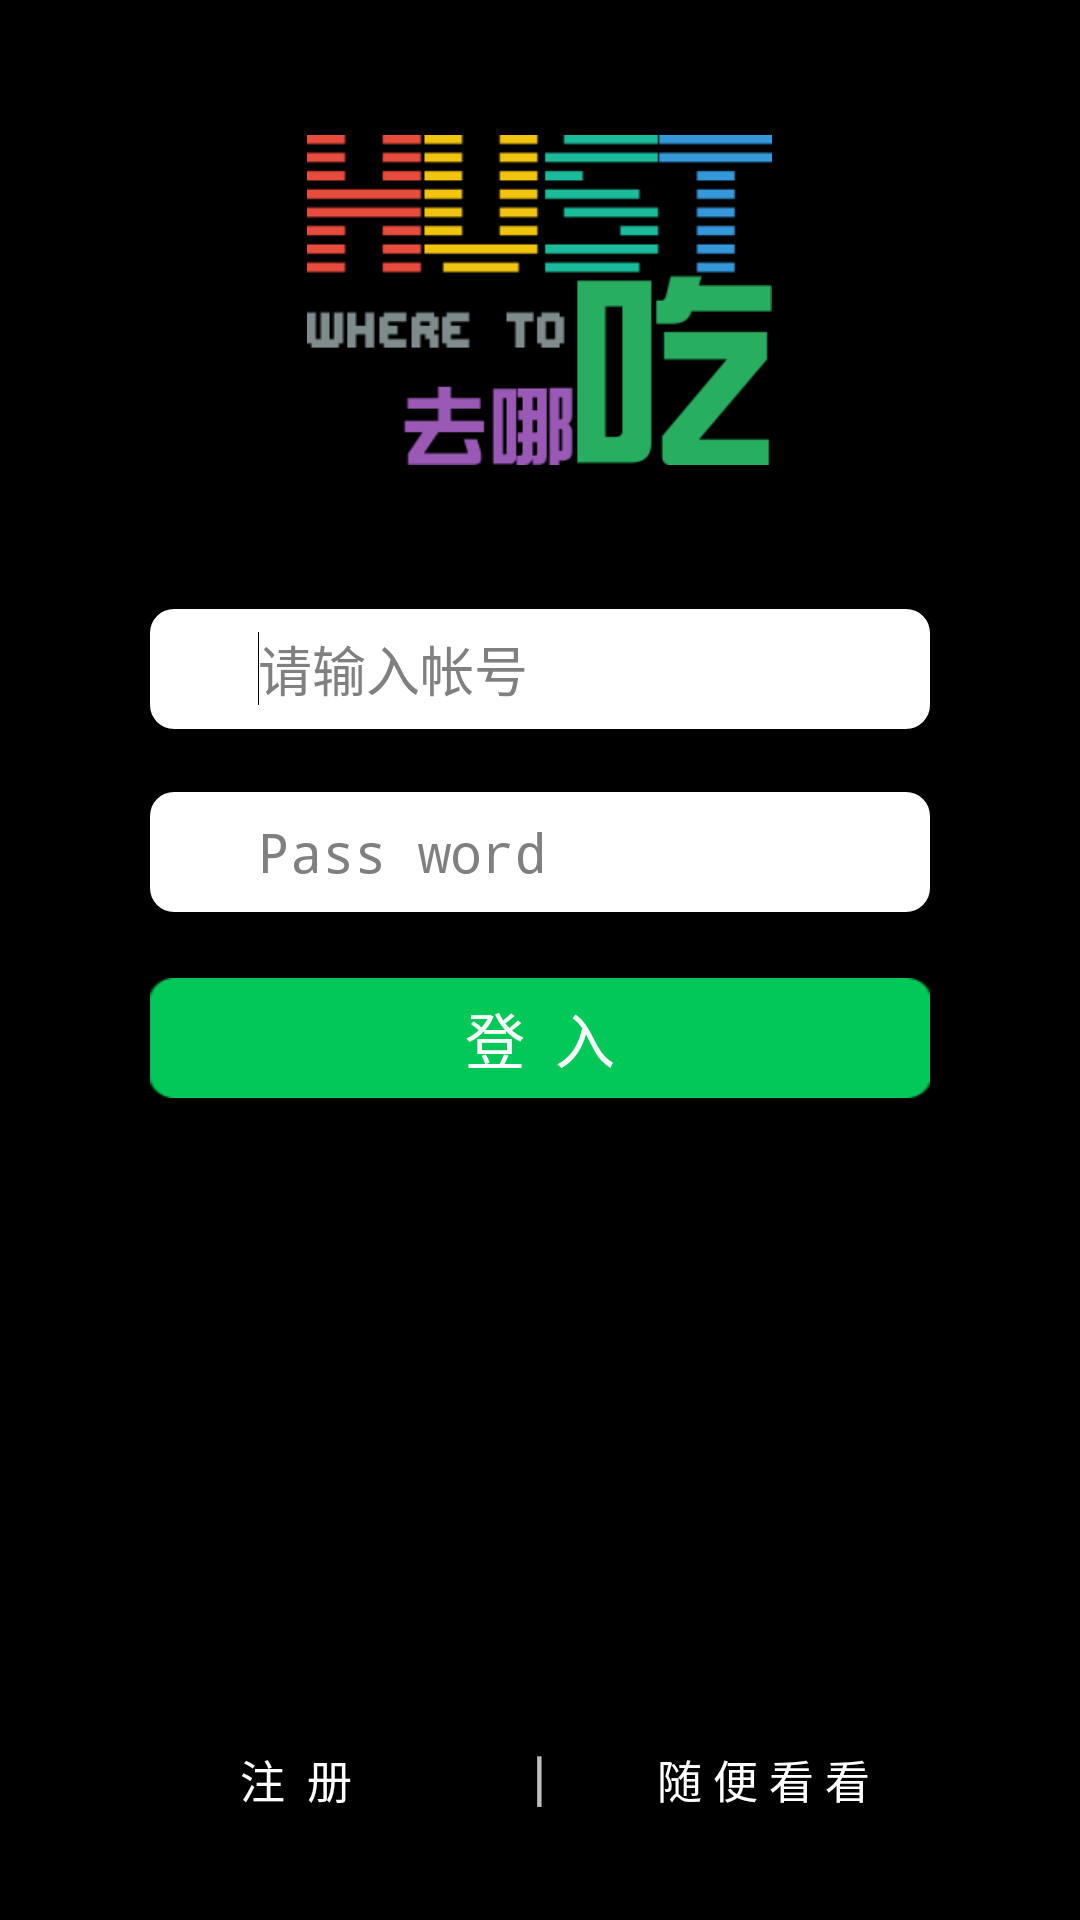

Reconstruct the res/layout file that produces this screen, plus the resources it refers to.
<!-- AndroidManifest.xml: application theme android:Theme.NoTitleBar -->
<!-- res/layout/login.xml -->
<?xml version="1.0" encoding="utf-8"?>
<RelativeLayout android:background="@drawable/bg_login" android:layout_width="fill_parent" android:layout_height="fill_parent"
  xmlns:android="http://schemas.android.com/apk/res/android">
    <EditText android:id="@id/user" android:background="@drawable/rounded_edittext" android:paddingLeft="36.0dip" android:layout_width="260.0dip" android:layout_height="40.0dip" android:layout_marginTop="48.0dip" android:hint="请输入帐号" android:ems="10" android:layout_below="@id/logolayout" android:layout_centerHorizontal="true">
        <requestFocus />
    </EditText>
    <RelativeLayout android:id="@id/logolayout" android:background="@drawable/logo" android:layout_width="155.0dip" android:layout_height="110.0dip" android:layout_marginTop="45.0dip" android:layout_alignParentTop="true" android:layout_centerHorizontal="true" />
    <EditText android:id="@id/password" android:background="@drawable/rounded_edittext" android:paddingLeft="36.0dip" android:layout_width="260.0dip" android:layout_height="40.0dip" android:layout_marginTop="21.0dip" android:hint="Pass word" android:ems="10" android:layout_below="@id/user" android:layout_alignLeft="@id/user" android:inputType="textPassword" />
    <Button android:textSize="20.0sp" android:textColor="#ffffffff" android:id="@id/login" android:background="@drawable/bg_loginbutton" android:layout_width="260.0dip" android:layout_height="40.0dip" android:layout_marginTop="22.0dip" android:text="登  入" android:layout_below="@id/password" android:layout_alignLeft="@id/password" />
    <Button android:textSize="15.0sp" android:textColor="#ffffffff" android:id="@id/forwardsee" android:background="@android:color/transparent" android:layout_width="wrap_content" android:layout_height="wrap_content" android:layout_marginRight="20.0dip" android:text="随 便 看 看" android:layout_alignRight="@id/login" android:layout_alignBottom="@id/regist_button" />
    <Button android:textSize="15.0dip" android:textColor="#ffffffff" android:id="@id/regist_button" android:background="@android:color/transparent" android:layout_width="wrap_content" android:layout_height="wrap_content" android:layout_marginLeft="30.0dip" android:layout_marginBottom="36.0dip" android:text="注  册" android:layout_alignLeft="@id/login" android:layout_alignParentBottom="true" />
    <TextView android:textSize="20.0sp" android:id="@id/textView1" android:layout_width="wrap_content" android:layout_height="wrap_content" android:text="|" android:layout_alignBaseline="@id/forwardsee" android:layout_alignBottom="@id/forwardsee" android:layout_centerHorizontal="true" />
</RelativeLayout>
<!-- resources referenced by this layout -->
<resources>
  <!-- drawable bg_loginbutton: png bitmap (drawable-hdpi, 755 bytes) -->
  <!-- drawable logo: png bitmap (drawable-hdpi, 4386 bytes) -->
  <!-- drawable rounded_edittext (drawable) -->
  <?xml version="1.0" encoding="utf-8"?>
  <shape android:padding="10.0dip" android:shape="rectangle"
    xmlns:android="http://schemas.android.com/apk/res/android">
      <solid android:color="#ffffffff" />
      <corners android:topLeftRadius="8.0dip" android:topRightRadius="8.0dip" android:bottomLeftRadius="8.0dip" android:bottomRightRadius="8.0dip" />
  </shape>
</resources>
